Dataset: DatasetEnfermedadesOregano (GitHub, GabrielFMH/DatasetEnfermedadesOregano). Classes: alternaria, mosaic, OIDIO, mosca blanca, healthy oregano, roya, trips.

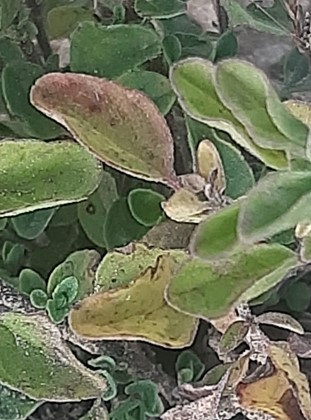
Label: roya

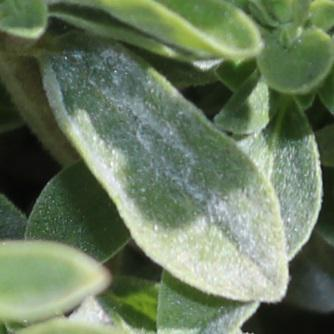
Label: OIDIO

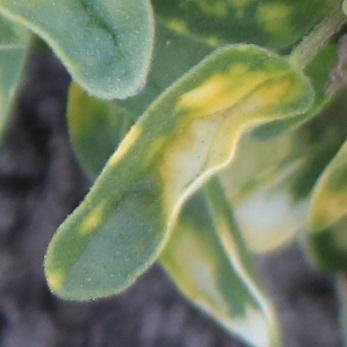
Label: mosaic

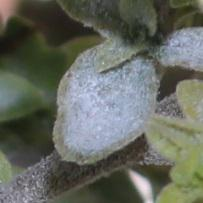
Label: OIDIO

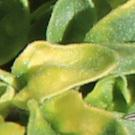
Label: mosaic

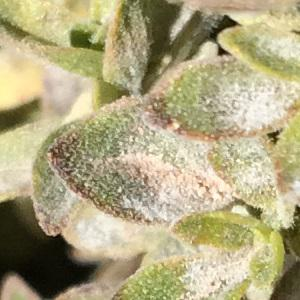
Label: alternaria
